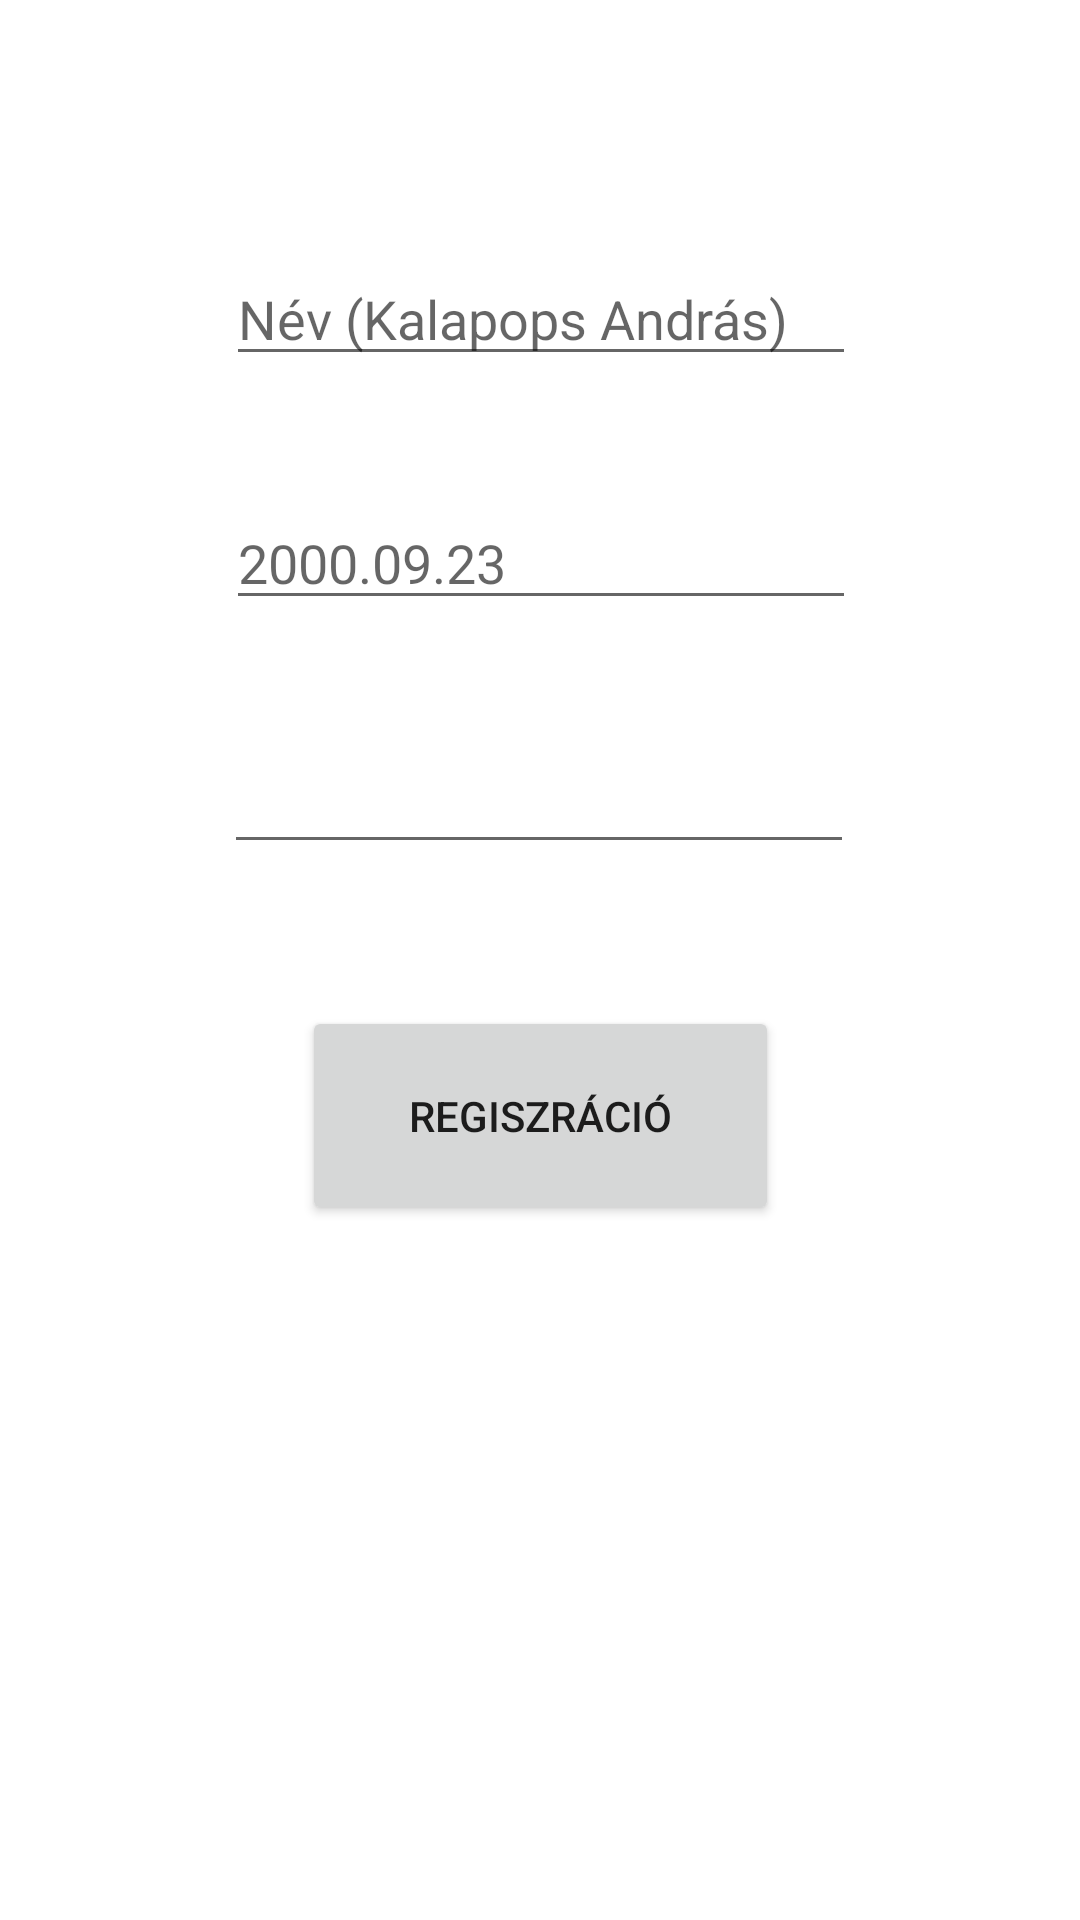

This screen was rendered from an Android layout file. Write that file and the resources it references.
<!-- AndroidManifest.xml: application theme Theme.Vakcina0427 -->
<!-- res/layout/activity_new.xml -->
<?xml version="1.0" encoding="utf-8"?>
<androidx.constraintlayout.widget.ConstraintLayout xmlns:android="http://schemas.android.com/apk/res/android"
    xmlns:app="http://schemas.android.com/apk/res-auto"
    xmlns:tools="http://schemas.android.com/tools"
    android:layout_width="match_parent"
    android:layout_height="match_parent"
    tools:context=".NewActivity">

    <EditText
        android:id="@+id/nev"
        android:layout_width="wrap_content"
        android:layout_height="wrap_content"
        android:layout_marginTop="84dp"
        android:ems="10"
        android:hint="Név (Kalapops András)"
        android:inputType="textPersonName"
        app:layout_constraintEnd_toEndOf="parent"
        app:layout_constraintHorizontal_bias="0.502"
        app:layout_constraintStart_toStartOf="parent"
        app:layout_constraintTop_toTopOf="parent" />

    <EditText
        android:id="@+id/szulDatum"
        android:layout_width="wrap_content"
        android:layout_height="wrap_content"
        android:layout_marginTop="40dp"
        android:ems="10"
        android:hint="2000.09.23"
        android:inputType="date"
        app:layout_constraintEnd_toEndOf="parent"
        app:layout_constraintHorizontal_bias="0.502"
        app:layout_constraintStart_toStartOf="parent"
        app:layout_constraintTop_toBottomOf="@+id/nev" />

    <EditText
        android:id="@+id/szigSzam"
        android:layout_width="wrap_content"
        android:layout_height="wrap_content"
        android:layout_marginTop="40dp"
        android:ems="10"
        android:inputType="number"
        app:layout_constraintEnd_toEndOf="parent"
        app:layout_constraintHorizontal_bias="0.497"
        app:layout_constraintStart_toStartOf="parent"
        app:layout_constraintTop_toBottomOf="@+id/szulDatum" />

    <Button
        android:id="@+id/regisztral"
        android:layout_width="159dp"
        android:layout_height="73dp"
        android:text="REGISZRÁCIÓ"
        app:layout_constraintBottom_toBottomOf="parent"
        app:layout_constraintEnd_toEndOf="parent"
        app:layout_constraintStart_toStartOf="parent"
        app:layout_constraintTop_toBottomOf="@+id/szigSzam"
        app:layout_constraintVertical_bias="0.17" />
</androidx.constraintlayout.widget.ConstraintLayout>
<!-- resources referenced by this layout -->
<resources>
  <style name="Theme.Vakcina0427" parent="Theme.MaterialComponents.DayNight.DarkActionBar">
          
          <item name="colorPrimary">@color/purple_500</item>
          <item name="colorPrimaryVariant">@color/purple_700</item>
          <item name="colorOnPrimary">@color/white</item>
          
          <item name="colorSecondary">@color/teal_200</item>
          <item name="colorSecondaryVariant">@color/teal_700</item>
          <item name="colorOnSecondary">@color/black</item>
          
          <item name="android:statusBarColor" tools:targetApi="l">?attr/colorPrimaryVariant</item>
          
      </style>
  <!-- not gathered from this repository: default colours our renderer supplied (Android Studio template values) -->
  <color name="purple_500">#FF6200EE</color>
  <color name="purple_700">#FF3700B3</color>
  <color name="teal_200">#FF03DAC5</color>
  <color name="teal_700">#FF018786</color>
  <color name="black">#FF000000</color>
  <color name="white">#FFFFFFFF</color>
</resources>
